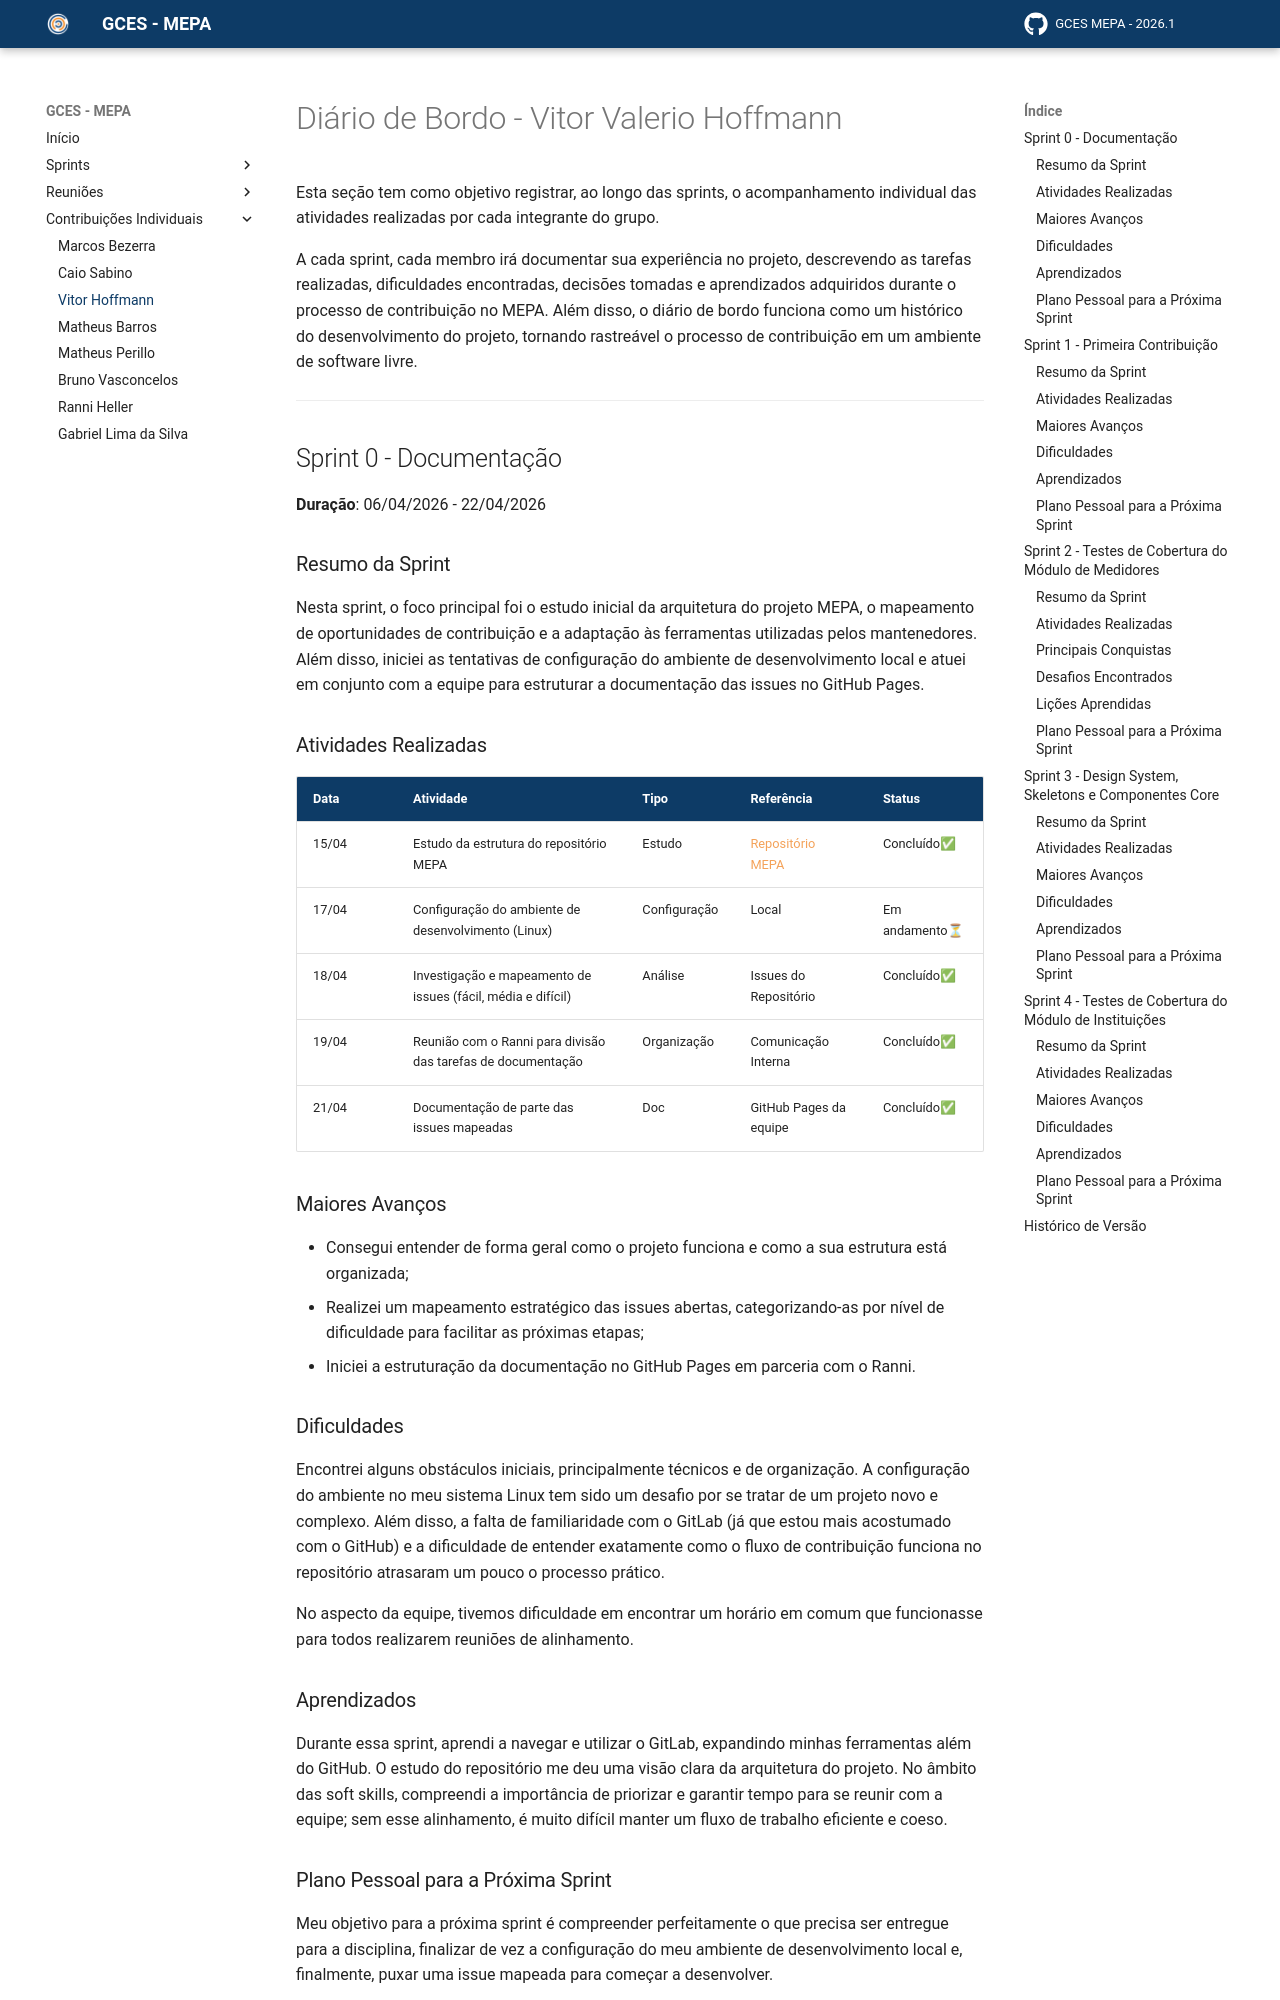

repository: matheusperillo03/GCES-MEPA-GH_PAGES-2026-1 · page: paginas/contribuicoes/vitor-hoffmann/index.html · generator: mkdocs

# Diário de Bordo - Vitor Valerio Hoffmann

Esta seção tem como objetivo registrar, ao longo das sprints, o acompanhamento individual das atividades realizadas por cada integrante do grupo.

A cada sprint, cada membro irá documentar sua experiência no projeto, descrevendo as tarefas realizadas, dificuldades encontradas, decisões tomadas e aprendizados adquiridos durante o processo de contribuição no MEPA. Além disso, o diário de bordo funciona como um histórico do desenvolvimento do projeto, tornando rastreável o processo de contribuição em um ambiente de software livre.

---

## Sprint 0 - Documentação
**Duração**: 06/04/2026 - 22/04/2026

### Resumo da Sprint

Nesta sprint, o foco principal foi o estudo inicial da arquitetura do projeto MEPA, o mapeamento de oportunidades de contribuição e a adaptação às ferramentas utilizadas pelos mantenedores. Além disso, iniciei as tentativas de configuração do ambiente de desenvolvimento local e atuei em conjunto com a equipe para estruturar a documentação das issues no GitHub Pages.

### Atividades Realizadas

| Data | Atividade | Tipo | Referência | Status |
| ----- | --------- | ---------------------------------------- | --------------- | ------ |
| 15/04 | Estudo da estrutura do repositório MEPA | Estudo | [Repositório MEPA](https://gitlab.com/lappis-unb/projetos-energia/mepa) | Concluído✅ |
| 17/04 | Configuração do ambiente de desenvolvimento (Linux) | Configuração | Local | Em andamento⏳ |
| 18/04 | Investigação e mapeamento de issues (fácil, média e difícil) | Análise | Issues do Repositório | Concluído✅ |
| 19/04 | Reunião com o Ranni para divisão das tarefas de documentação | Organização | Comunicação Interna | Concluído✅ |
| 21/04 | Documentação de parte das issues mapeadas | Doc | GitHub Pages da equipe | Concluído✅ |

### Maiores Avanços

- Consegui entender de forma geral como o projeto funciona e como a sua estrutura está organizada;
- Realizei um mapeamento estratégico das issues abertas, categorizando-as por nível de dificuldade para facilitar as próximas etapas;
- Iniciei a estruturação da documentação no GitHub Pages em parceria com o Ranni.

### Dificuldades

Encontrei alguns obstáculos iniciais, principalmente técnicos e de organização. A configuração do ambiente no meu sistema Linux tem sido um desafio por se tratar de um projeto novo e complexo. Além disso, a falta de familiaridade com o GitLab (já que estou mais acostumado com o GitHub) e a dificuldade de entender exatamente como o fluxo de contribuição funciona no repositório atrasaram um pouco o processo prático.

No aspecto da equipe, tivemos dificuldade em encontrar um horário em comum que funcionasse para todos realizarem reuniões de alinhamento.

### Aprendizados

Durante essa sprint, aprendi a navegar e utilizar o GitLab, expandindo minhas ferramentas além do GitHub. O estudo do repositório me deu uma visão clara da arquitetura do projeto. No âmbito das soft skills, compreendi a importância de priorizar e garantir tempo para se reunir com a equipe; sem esse alinhamento, é muito difícil manter um fluxo de trabalho eficiente e coeso.
